19-way image classification set "terbisa-cls-v2" from GitHub (nirmalasz/isyara); label vocabulary: anda, apa, berhenti, bodoh, cantik, halo, hati hati, lelah, maaf, makan, mau, membaca, nama, sama sama, saya, siapa, sombong, takut, terima kasih.

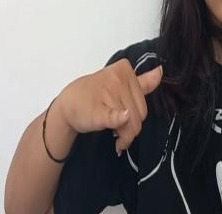
Label: sama sama

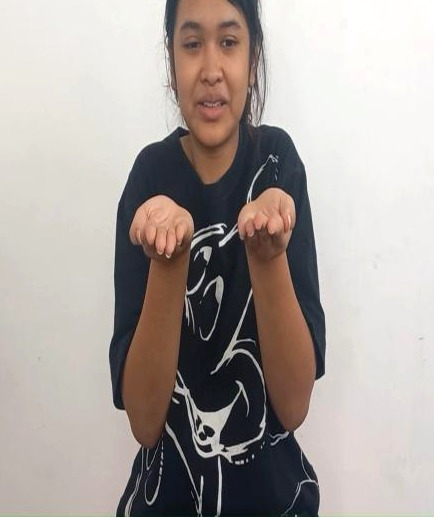
Label: apa

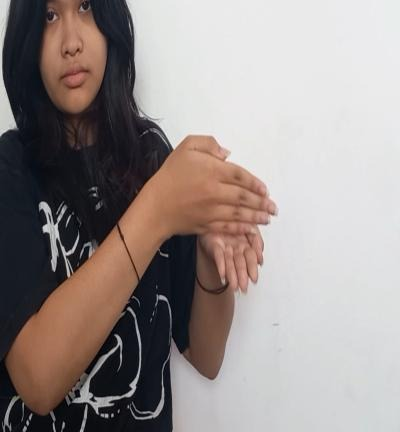
Label: membaca

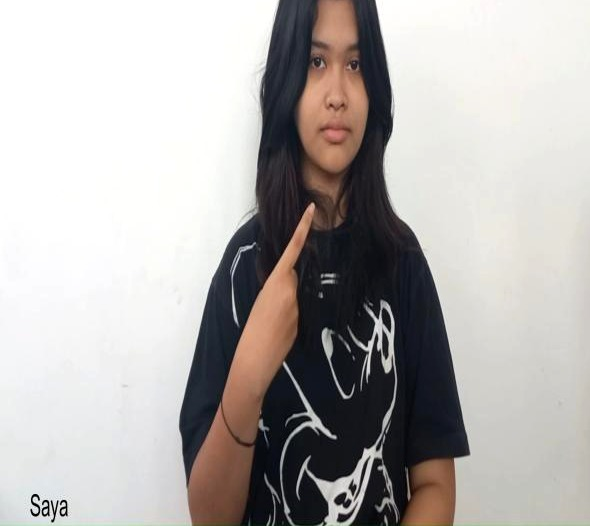
Label: saya

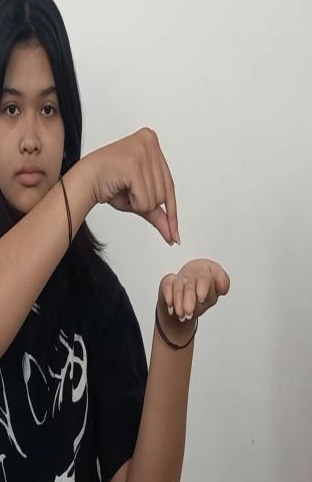
Label: nama

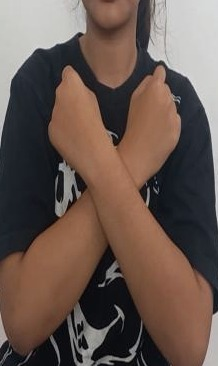
Label: takut
